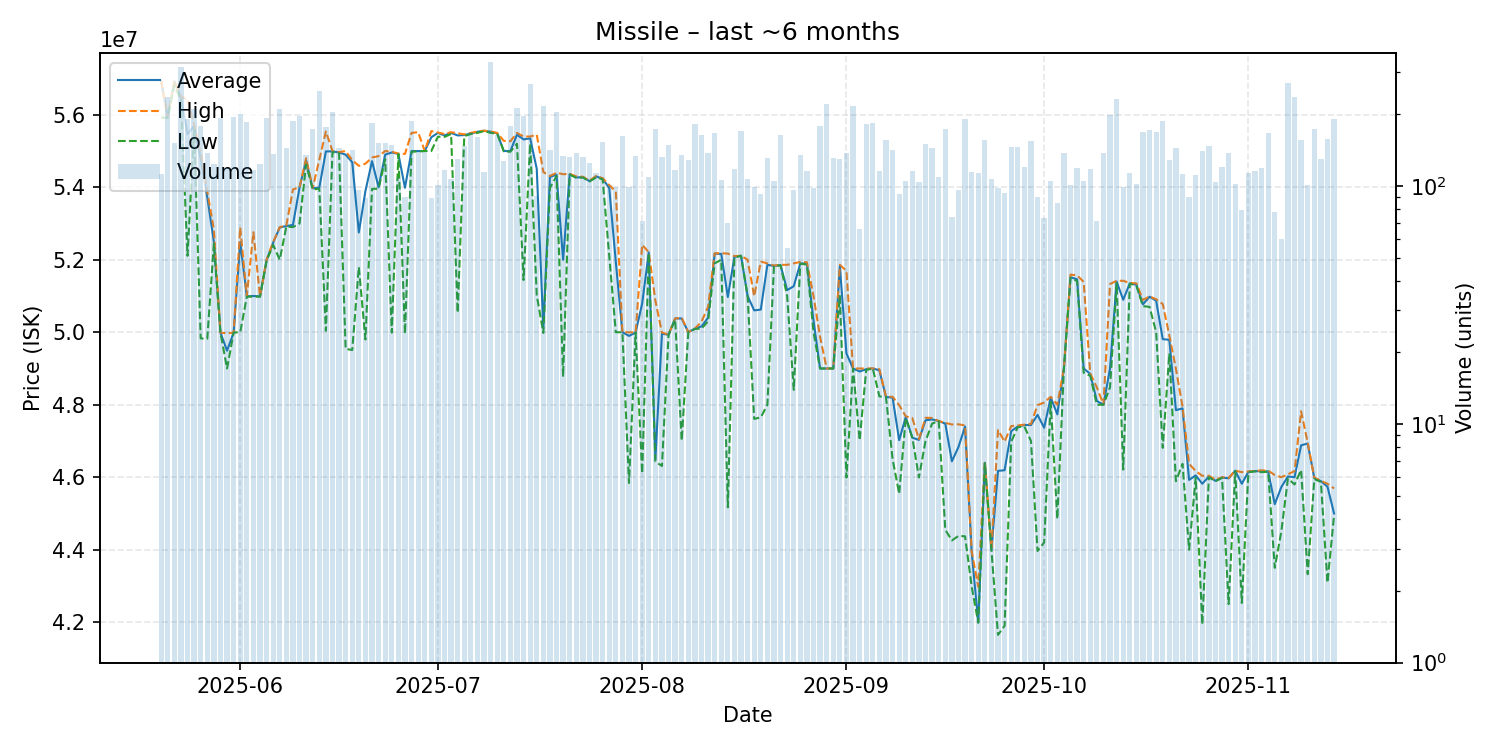

The file beside this chart, header and first rows:
date, average, highest, lowest, order_count, volume
2025-05-20, 56930000, 56940000, 55920000, 57, 112
2025-05-21, 55920000, 55930000, 55920000, 92, 235
2025-05-22, 56920000, 56930000, 56810000, 75, 152
2025-05-23, 56480000, 56500000, 56410000, 125, 316
2025-05-24, 55465000, 56410000, 52110000, 90, 190
2025-05-25, 55690000, 55730000, 55580000, 104, 210
2025-05-26, 54790000, 54970000, 49830000, 109, 179
2025-05-27, 53725000, 53880000, 49820000, 83, 138
2025-05-28, 52500000, 52840000, 52440000, 70, 123
2025-05-29, 49990000, 49990000, 49990000, 67, 192
2025-05-30, 49490000, 49970000, 49000000, 79, 119
2025-05-31, 49990000, 49990000, 49990000, 91, 195
2025-06-01, 52490000, 52890000, 50000000, 101, 201
2025-06-02, 50990000, 51000000, 50980000, 82, 185
2025-06-03, 51000000, 52760000, 50985000, 57, 117
2025-06-04, 50990000, 50990000, 50980000, 76, 124
2025-06-05, 51990000, 52000000, 51970000, 102, 192
2025-06-06, 52470000, 52490000, 52410000, 76, 136
2025-06-07, 52890000, 52900000, 52000000, 167, 210
2025-06-08, 52930000, 52950000, 52920000, 88, 144
2025-06-09, 52960000, 53940000, 52900000, 125, 187
2025-06-10, 53990000, 54000000, 53000000, 82, 196
2025-06-11, 54740000, 54800000, 54630000, 75, 135
2025-06-12, 53970000, 53980000, 53940000, 95, 173
2025-06-13, 53990000, 54760000, 53960000, 79, 251
2025-06-14, 54990000, 55540000, 50040000, 102, 176
2025-06-15, 54990000, 55000000, 54970000, 97, 205
2025-06-16, 54960000, 54970000, 54940000, 90, 144
2025-06-17, 54900000, 55000000, 49540000, 82, 136
2025-06-18, 54690000, 54750000, 49510000, 104, 141
2025-06-19, 52752812, 54590000, 51800000, 62, 96
2025-06-20, 53895169, 54650000, 49800000, 72, 89
2025-06-21, 54720000, 54820000, 53955000, 89, 183
2025-06-22, 54000000, 54860000, 53960000, 103, 151
2025-06-23, 54900000, 55000000, 54775000, 83, 151
2025-06-24, 54960000, 54980000, 49990000, 89, 149
2025-06-25, 54920000, 54930000, 54920000, 69, 108
2025-06-26, 53985333, 54920000, 49960000, 68, 90
2025-06-27, 55000000, 55500000, 54980000, 71, 188
2025-06-28, 55000000, 55520000, 54990000, 74, 142
2025-06-29, 55000000, 55000000, 55000000, 66, 139
2025-06-30, 55379551, 55550000, 55000000, 61, 89
2025-07-01, 55500000, 55510000, 55395000, 71, 101
2025-07-02, 55430000, 55470000, 55390000, 76, 117
2025-07-03, 55500000, 55520000, 55470000, 68, 107
2025-07-04, 55430000, 55490000, 50540000, 80, 130
2025-07-05, 55440000, 55460000, 55410000, 85, 147
2025-07-06, 55480000, 55500000, 55470000, 84, 169
2025-07-07, 55530000, 55540000, 55500000, 68, 161
2025-07-08, 55560000, 55560000, 55550000, 82, 114
2025-07-09, 55530000, 55540000, 55500000, 103, 330
2025-07-10, 55490000, 55500000, 55480000, 80, 163
2025-07-11, 55000000, 55280000, 54990000, 76, 127
2025-07-12, 55000000, 55270000, 54980000, 104, 179
2025-07-13, 55450000, 55500000, 55200000, 92, 213
2025-07-14, 55320000, 55400000, 51440000, 83, 197
2025-07-15, 55350000, 55400000, 55200000, 88, 267
2025-07-16, 54509560, 55450000, 51020000, 53, 91
2025-07-17, 50110000, 54420000, 49980000, 78, 217
2025-07-18, 54280000, 54310000, 53980000, 85, 141
... 119 more rows
